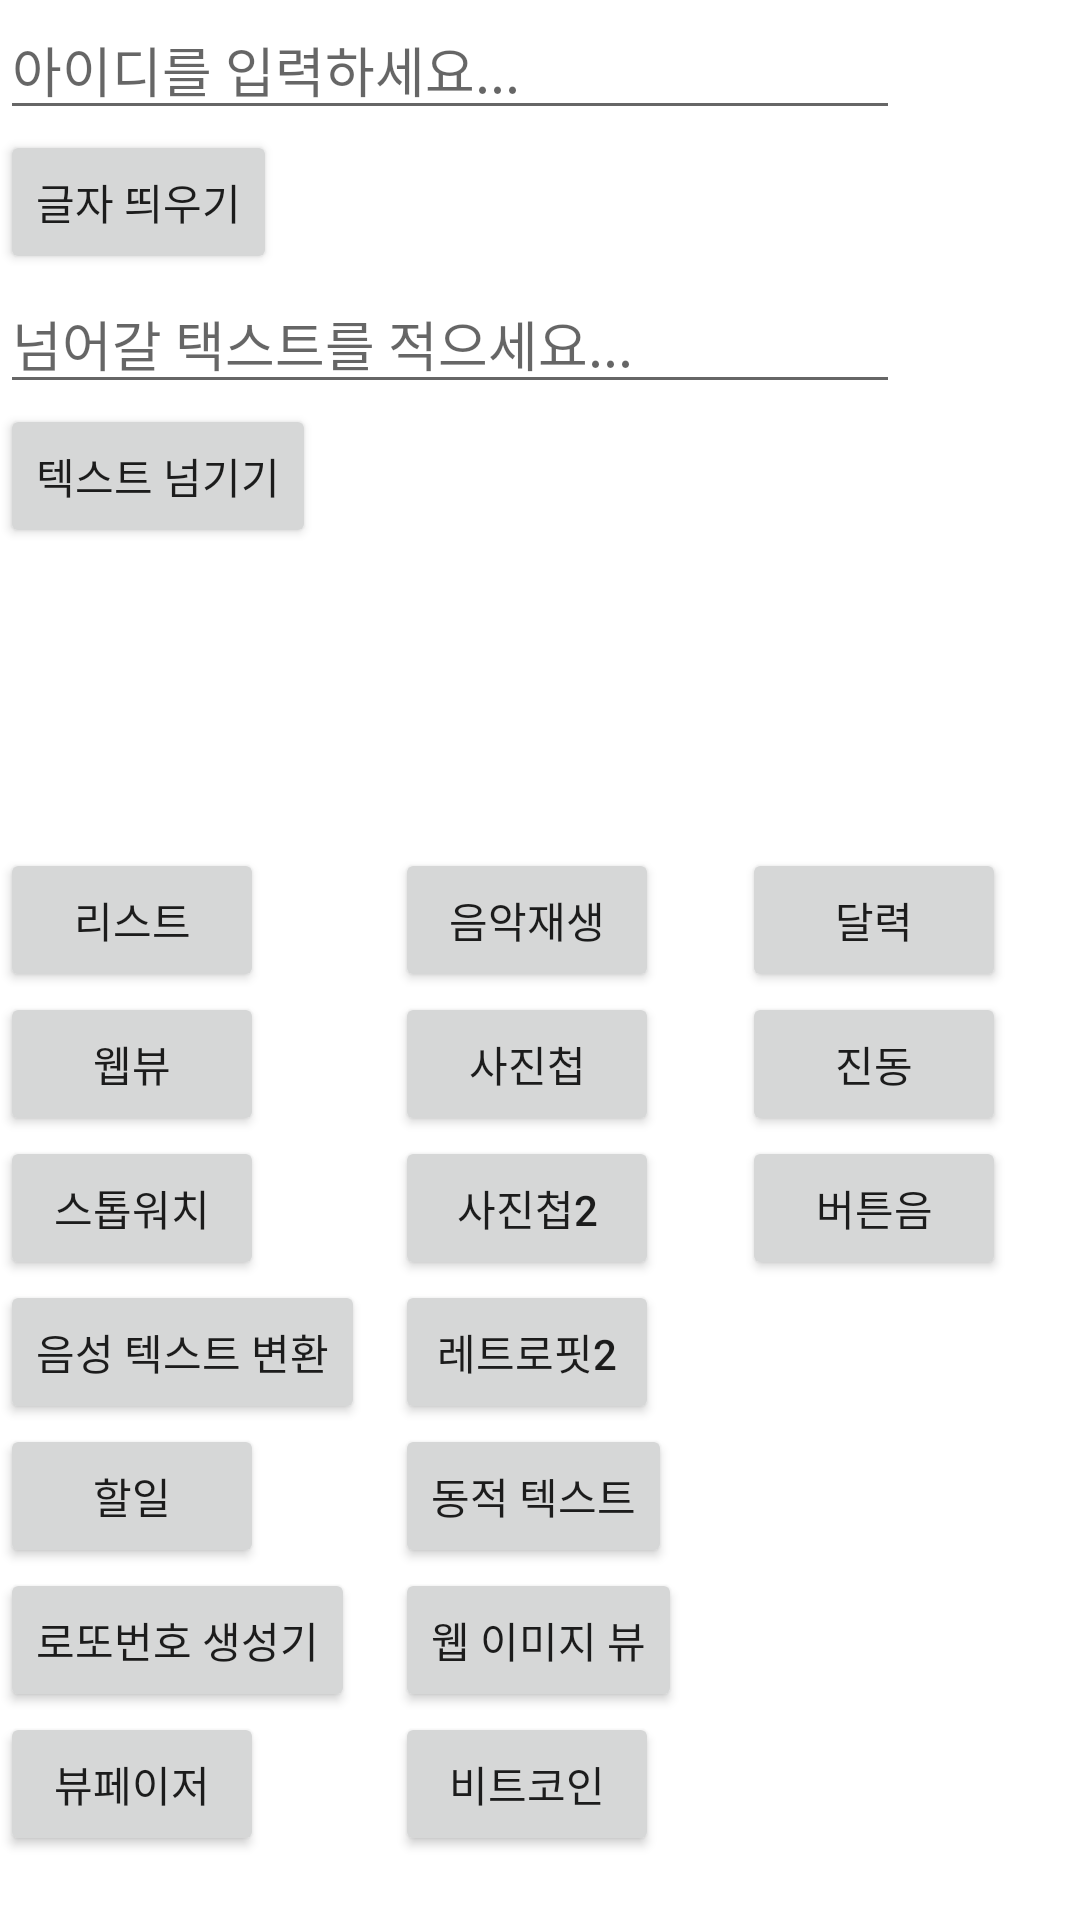

Write the Android layout XML for this screen, with the resource values it uses.
<!-- AndroidManifest.xml: application theme Theme.EditText -->
<!-- res/layout/activity_main.xml -->
<?xml version="1.0" encoding="utf-8"?>
<LinearLayout xmlns:android="http://schemas.android.com/apk/res/android"
    xmlns:app="http://schemas.android.com/apk/res-auto"
    xmlns:tools="http://schemas.android.com/tools"
    android:layout_width="match_parent"
    android:layout_height="match_parent"
    android:orientation="vertical"
    tools:context=".MainActivity">

    <EditText
        android:id="@+id/et_id"
        android:layout_width="300dp"
        android:layout_height="wrap_content"
        android:hint="아이디를 입력하세요..." />


    <Button
        android:id="@+id/btn_test"
        android:layout_width="wrap_content"
        android:layout_height="wrap_content"
        android:text="글자 띄우기" />

    <EditText
        android:id="@+id/et_test"
        android:layout_width="300dp"
        android:layout_height="wrap_content"
        android:hint="넘어갈 택스트를 적으세요..."/>

    <Button
        android:id="@+id/btn_move"
        android:layout_width="wrap_content"
        android:layout_height="wrap_content"
        android:text="텍스트 넘기기"/>
    <LinearLayout
        android:layout_width="match_parent"
        android:layout_height="wrap_content"
        android:gravity="center">
    <ImageView
        android:id="@+id/test"
        android:layout_width="100dp"
        android:layout_height="100dp"
        android:src="@mipmap/ic_launcher"/>
    </LinearLayout>
<LinearLayout
    android:layout_width="match_parent"
    android:layout_height="wrap_content"
    android:orientation="horizontal">

    <LinearLayout
        android:layout_width="wrap_content"
        android:layout_height="wrap_content"
        android:orientation="vertical"
        >
    <Button
        android:id="@+id/btn_move2"
        android:layout_width="wrap_content"
        android:layout_height="wrap_content"
        android:text="리스트"/>

    <Button
        android:id="@+id/btn_move3"
        android:layout_width="wrap_content"
        android:layout_height="wrap_content"
        android:text="웹뷰"/>

    <Button
        android:id="@+id/btn_move4"
        android:layout_width="wrap_content"
        android:layout_height="wrap_content"
        android:text="스톱워치"/>

    <Button
        android:id="@+id/btn_move8"
        android:layout_width="wrap_content"
        android:layout_height="wrap_content"
        android:text="음성 텍스트 변환"/>

    <Button
        android:id="@+id/btn_move9"
        android:layout_width="wrap_content"
        android:layout_height="wrap_content"
        android:text="할일"/>


    <Button
        android:id="@+id/btn_move7"
        android:layout_width="wrap_content"
        android:layout_height="wrap_content"
        android:text="로또번호 생성기"/>

    <Button
        android:id="@+id/btn_move10"
        android:layout_width="wrap_content"
        android:layout_height="wrap_content"
        android:text="뷰페이저"/>

        </LinearLayout>

    <LinearLayout
        android:layout_width="wrap_content"
        android:layout_height="wrap_content"
        android:layout_marginLeft="10dp"
        android:layout_marginRight="10dp"
        android:orientation="vertical">

        <Button
            android:id="@+id/btn_music"
            android:layout_width="wrap_content"
            android:layout_height="wrap_content"
            android:text="음악재생"/>

        <Button
            android:id="@+id/btn_picv"
            android:layout_width="wrap_content"
            android:layout_height="wrap_content"
            android:text="사진첩"/>

        <Button
            android:id="@+id/btn_picv2"
            android:layout_width="wrap_content"
            android:layout_height="wrap_content"
            android:text="사진첩2"/>

        <Button
            android:id="@+id/btn_Retrofit2"
            android:layout_width="wrap_content"
            android:layout_height="wrap_content"
            android:text="레트로핏2"/>
        <Button
            android:id="@+id/btn_MakeTextView"
            android:layout_width="wrap_content"
            android:layout_height="wrap_content"
            android:text="동적 텍스트"/>

        <Button
            android:id="@+id/btn_HTTPGlideImageView"
            android:layout_width="wrap_content"
            android:layout_height="wrap_content"
            android:text="웹 이미지 뷰"/>

        <Button
            android:id="@+id/btn_Retrofit2Btc"
            android:layout_width="wrap_content"
            android:layout_height="wrap_content"
            android:text="비트코인"/>

    </LinearLayout>

    <LinearLayout
        android:layout_width="wrap_content"
        android:layout_height="wrap_content"
        android:layout_marginLeft="10dp"
        android:layout_marginRight="10dp"
        android:orientation="vertical">

        <Button
            android:id="@+id/btn_Calendar"
            android:layout_width="wrap_content"
            android:layout_height="wrap_content"
            android:text="달력"/>

        <Button
            android:id="@+id/btn_Vibrator"
            android:layout_width="wrap_content"
            android:layout_height="wrap_content"
            android:text="진동"/>

        <Button
            android:id="@+id/btn_Ringtone"
            android:layout_width="wrap_content"
            android:layout_height="wrap_content"
            android:text="버튼음"/>

    </LinearLayout>

</LinearLayout>
</LinearLayout>
<!-- resources referenced by this layout -->
<resources>
  <style name="Theme.EditText" parent="Theme.MaterialComponents.DayNight.DarkActionBar">
          <item name="windowNoTitle">true</item>
          
          <item name="colorPrimary">@color/purple_500</item>
          <item name="colorPrimaryVariant">@color/purple_700</item>
          <item name="colorOnPrimary">@color/white</item>
          
          <item name="colorSecondary">@color/teal_200</item>
          <item name="colorSecondaryVariant">@color/teal_700</item>
          <item name="colorOnSecondary">@color/black</item>
          
          <item name="android:statusBarColor" tools:targetApi="l">?attr/colorPrimaryVariant</item>
          
      </style>
  <color name="purple_500">#FF6200EE</color>
  <color name="purple_700">#FF3700B3</color>
  <color name="white">#FFFFFFFF</color>
  <color name="teal_200">#FF03DAC5</color>
  <color name="teal_700">#FF018786</color>
  <color name="black">#FF000000</color>
</resources>
